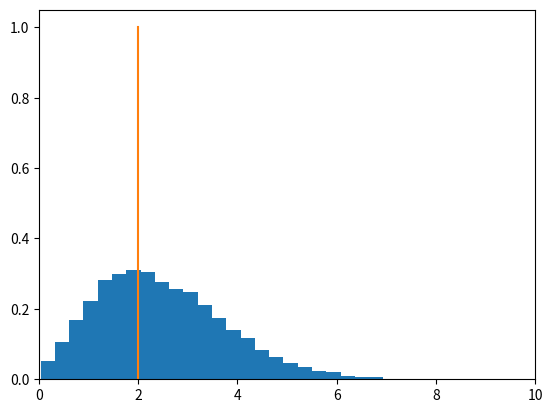

Source code (Python):
import numpy as np

seed = 1000
from numpy.random import PCG64, SeedSequence
ss = SeedSequence(seed)
bit_generator = PCG64(ss)
rng = np.random.default_rng(bit_generator)

sigma = 2 # meters

uncertainties = {}
dRs = []
for i in range(10000):
    # dR = rng.normal(loc=0., scale=sigma)
    # dRs.append(dR**2)
    # dPhi = rng.uniform(0, 2*np.pi)
    # dPhis.append(dPhi)
    dx = rng.normal(loc=0., scale=sigma)
    dy = rng.normal(loc=0., scale=sigma)
    uncertainties[i] = [dx, dy]
    dRs.append(np.sqrt(dx**2 + dy**2))

import matplotlib.pyplot as plt
count, bins, ignored = plt.hist(dRs, 30, density=True)
# plt.plot(bins, 1/(sigma * np.sqrt(2 * np.pi)) * np.exp( - (bins - 0.)**2 / (2 * sigma**2) ),
    # linewidth=2, color='r')
plt.plot([sigma,sigma],[0,1])
plt.xlim([0,10])
plt.savefig('dist.png')

# import matplotlib.pyplot as plt
# count, bins, ignored = plt.hist(dPhis, 30, density=True)
# plt.savefig('dist.png')

# import pickle
# outfile = 'uncertainties_{}.pkl'.format(sigma)
# with open(outfile, "wb") as fout:
#     pickle.dump(uncertainties, fout, protocol=4)
